12-way image classification set "dl_data" from GitHub (OpenhackHacker1/code); label vocabulary: axes, boots, carabiners, crampons, gloves, hardshell jackets, harnesses, helmets, insulated jackets, pulleys, rope, tents.

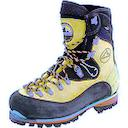
Label: boots

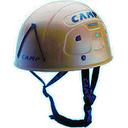
Label: helmets

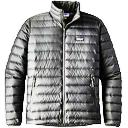
Label: insulated jackets

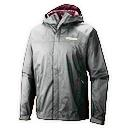
Label: hardshell jackets

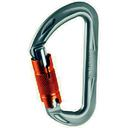
Label: carabiners

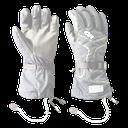
Label: gloves
